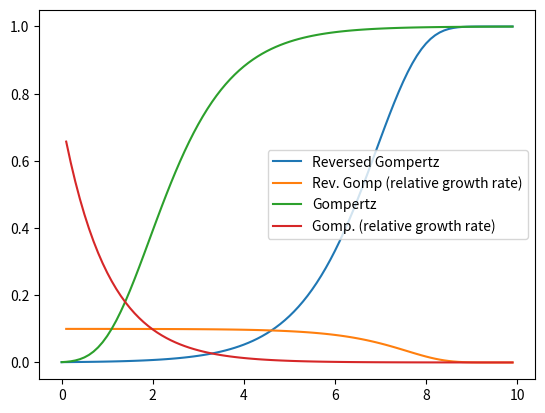

This figure's Python source: (Note: this script raises an exception after producing the figure.)
import numpy as np
import matplotlib.pylab as plt

t = np.arange(100)/10



def g(t, a=-9.21):
    return np.exp(a*np.exp(-t))
def inverse_g(t, a=-0.0001):
    return 1 - np.exp(a*np.exp(t)) 

a_rev_gomp = np.log(1 - 0.001)
a_gomp = np.log(0.001)
print(g(0, a=a_gomp))
inverse_g(0, a=a_rev_gomp)

x = inverse_g(t, a_rev_gomp)
y = g(t, a_gomp)
plt.plot(t, x, label="Reversed Gompertz")
plt.plot(t[1:], np.diff(np.log(x)), label="Rev. Gomp (relative growth rate)")
plt.plot(t, y, label="Gompertz")
plt.plot(t[1:], np.diff(np.log(y)), label="Gomp. (relative growth rate)")
plt.legend()
plt.savefig("../figures/causality_reversal.pdf")

x[0]

x = g(t)

plt.plot(t[1:], np.diff(np.log(x)))

